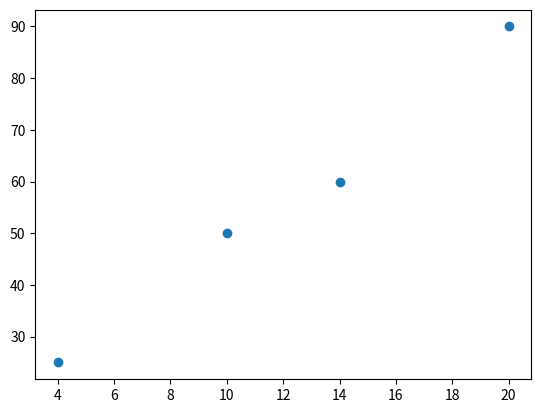

Reproduce this figure in Python.
import matplotlib.pyplot as plt
import numpy as np

x = "Behavioral"
y = "Networkability"
z = "Cost"
q = "DeviceIdentification"


print(len(x))
print(len(y))
print(len(z))
print(len(q))

def func(m,x,b):
    
    print(m*x + b)
    
print()
m = 3.97
b = 8.6
func(m,len(x),b)
func(m,len(y),b)
func(m,len(z),b)
func(m,len(q),b)

xx = [len(x),len(y),len(z),len(q)]
yy = [50,60,25,90] 



m, b = np.polyfit(xx, yy, 1)

print(m)
print(b)

plt.scatter(xx,yy)
